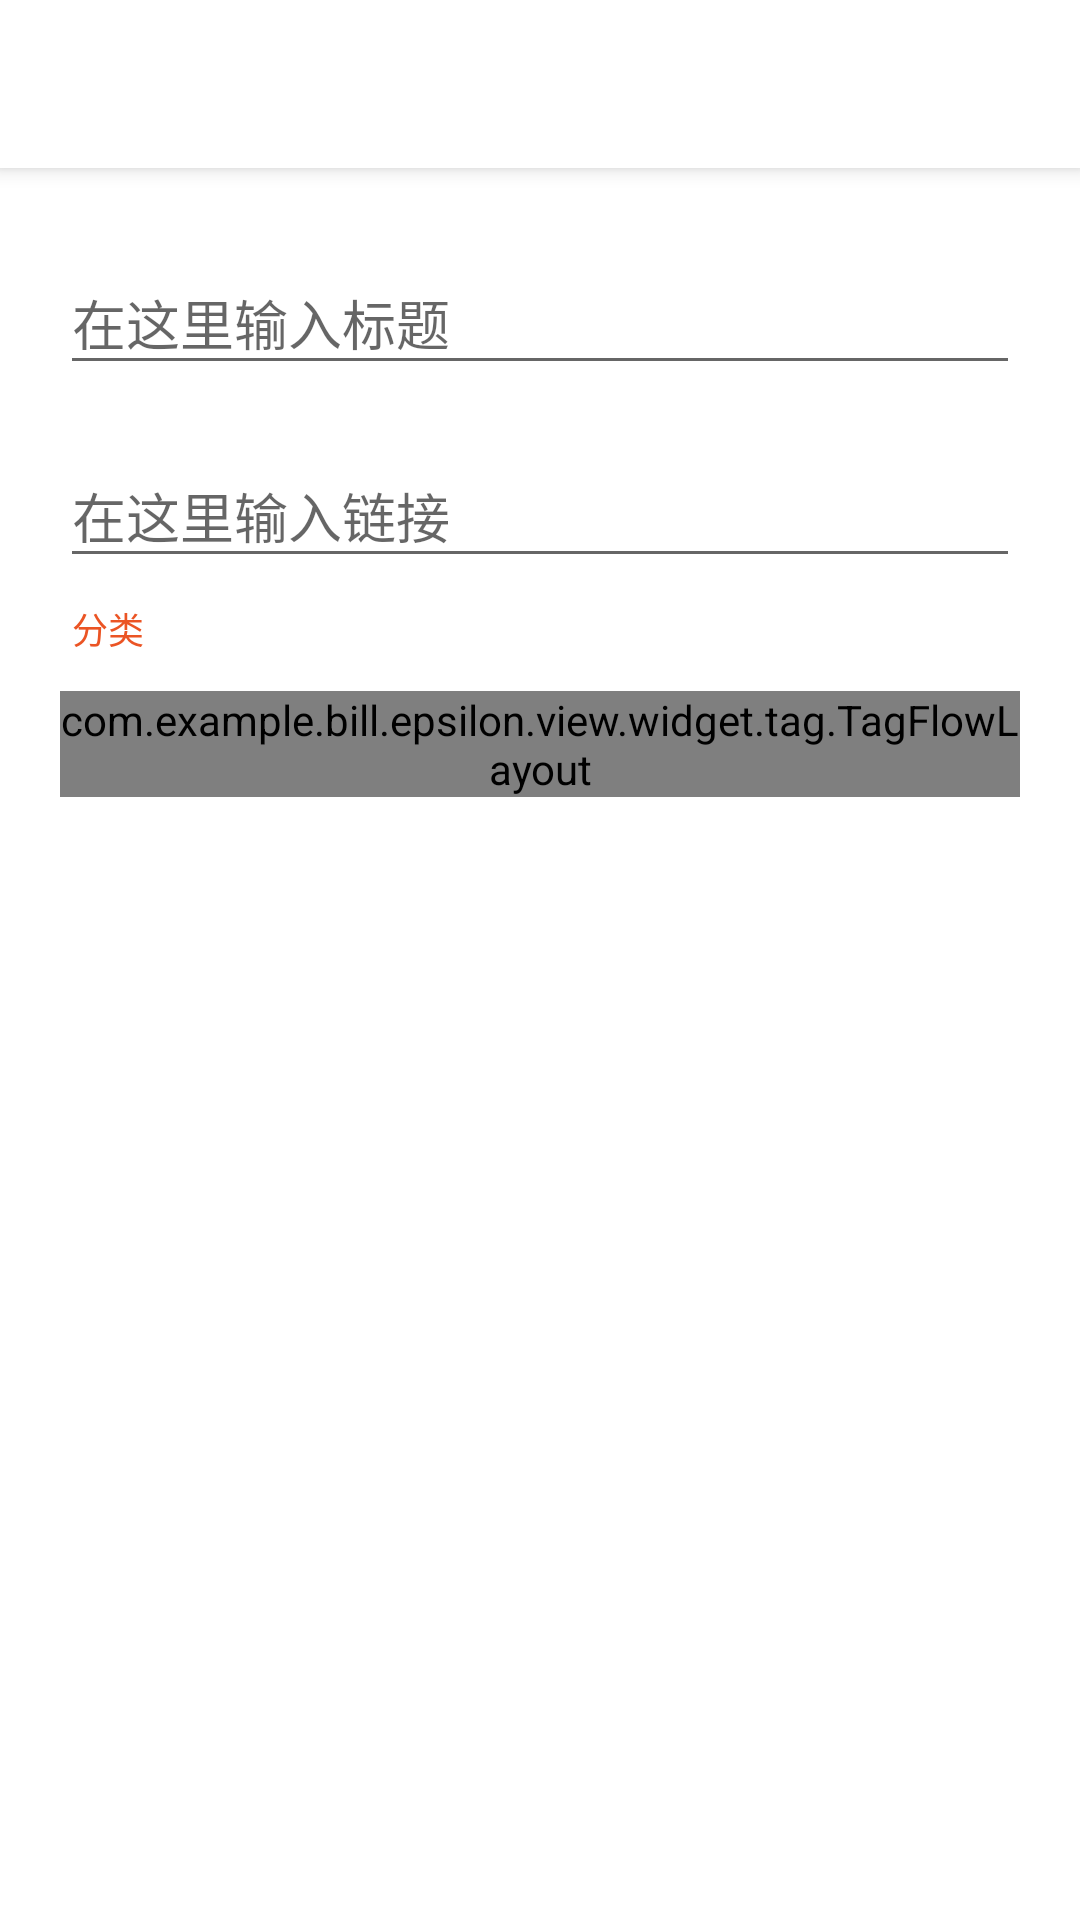

The Android layout XML behind this screen, and the referenced resources:
<!-- AndroidManifest.xml: application theme AppTheme.NoActionBar.Transparent -->
<!-- res/layout/activity_add_news.xml -->
<?xml version="1.0" encoding="utf-8"?>
<android.support.design.widget.CoordinatorLayout
  xmlns:android="http://schemas.android.com/apk/res/android"
  xmlns:app="http://schemas.android.com/apk/res-auto"
  xmlns:zhy="http://schemas.android.com/apk/res-auto"
  android:layout_width="match_parent"
  android:layout_height="match_parent"
  android:background="@color/color_ffffff"
  android:fitsSystemWindows="true">

  <android.support.design.widget.AppBarLayout
    android:layout_width="match_parent"
    android:layout_height="wrap_content">

    <android.support.v7.widget.Toolbar
      android:id="@+id/toolbar"
      android:layout_width="match_parent"
      android:layout_height="@dimen/actionBarSize"
      android:theme="@style/ToolBarTheme"
      app:titleTextAppearance="@style/ToolbarTitle"/>
  </android.support.design.widget.AppBarLayout>

  <android.support.v4.widget.NestedScrollView
    android:layout_width="match_parent"
    android:layout_height="match_parent"
    android:scrollbars="vertical"
    app:layout_behavior="@string/appbar_scrolling_view_behavior">

    <LinearLayout
      style="@style/common_padding"
      android:layout_width="match_parent"
      android:layout_height="match_parent"
      android:orientation="vertical">

      <android.support.design.widget.TextInputLayout
        android:id="@+id/title"
        android:layout_width="match_parent"
        android:layout_height="wrap_content"
        android:layout_marginTop="@dimen/spacing_m">

        <EditText
          android:id="@+id/et_title"
          android:layout_width="match_parent"
          android:layout_height="wrap_content"
          android:hint="@string/title"
          android:inputType="text"
          android:textColor="@color/color_4d4d4d"
          android:textSize="18sp"/>
      </android.support.design.widget.TextInputLayout>

      <android.support.design.widget.TextInputLayout
        android:id="@+id/link"
        android:layout_width="match_parent"
        android:layout_height="wrap_content"
        android:layout_marginTop="@dimen/spacing_m">

        <EditText
          android:id="@+id/et_link"
          android:layout_width="match_parent"
          android:layout_height="wrap_content"
          android:hint="@string/link"
          android:inputType="text"
          android:textColor="@color/color_4d4d4d"
          android:textSize="18sp"/>
      </android.support.design.widget.TextInputLayout>

      <TextView
        android:layout_width="wrap_content"
        android:layout_height="wrap_content"
        android:layout_marginStart="@dimen/spacing_xs"
        android:layout_marginTop="@dimen/spacing_s"
        android:text="@string/category"
        android:textColor="@color/colorAccent"
        android:textSize="12sp"/>

      <com.example.bill.epsilon.view.widget.tag.TagFlowLayout
        android:id="@+id/flow_layout"
        android:layout_width="match_parent"
        android:layout_height="wrap_content"
        android:layout_marginTop="@dimen/spacing_m"
        zhy:max_select="1"/>
    </LinearLayout>
  </android.support.v4.widget.NestedScrollView>
</android.support.design.widget.CoordinatorLayout>
<!-- resources referenced by this layout -->
<resources>
  <color name="colorAccent">#EB5424</color>
  <color name="color_4d4d4d">#4d4d4d</color>
  <color name="color_ffffff">#ffffff</color>
  <dimen name="actionBarSize">56dp</dimen>
  <dimen name="spacing_m">12dp</dimen>
  <dimen name="spacing_s">8dp</dimen>
  <dimen name="spacing_xs">4dp</dimen>
  <string name="category">分类</string>
  <string name="link">在这里输入链接</string>
  <string name="title">在这里输入标题</string>
  <style name="ToolBarTheme" parent="ThemeOverlay.AppCompat.Light">
      
      <item name="colorControlNormal">@color/color_62646c</item>
      <item name="android:textColorPrimary">@color/color_4d4d4d</item>
    </style>
  <style name="ToolbarTitle" parent="@style/TextAppearance.Widget.AppCompat.Toolbar.Title">
      <item name="android:textSize">18sp</item>
    </style>
  <style name="common_padding">
      <item name="android:paddingBottom">8dp</item>
      <item name="android:paddingEnd">20dp</item>
      <item name="android:paddingStart">20dp</item>
      <item name="android:paddingTop">8dp</item>
    </style>
  <style name="AppTheme.NoActionBar.Transparent">
      <item name="android:windowBackground">@android:color/transparent</item>
      <item name="android:windowIsTranslucent">true</item>
    </style>
  <color name="color_62646c">#62646c</color>
</resources>
